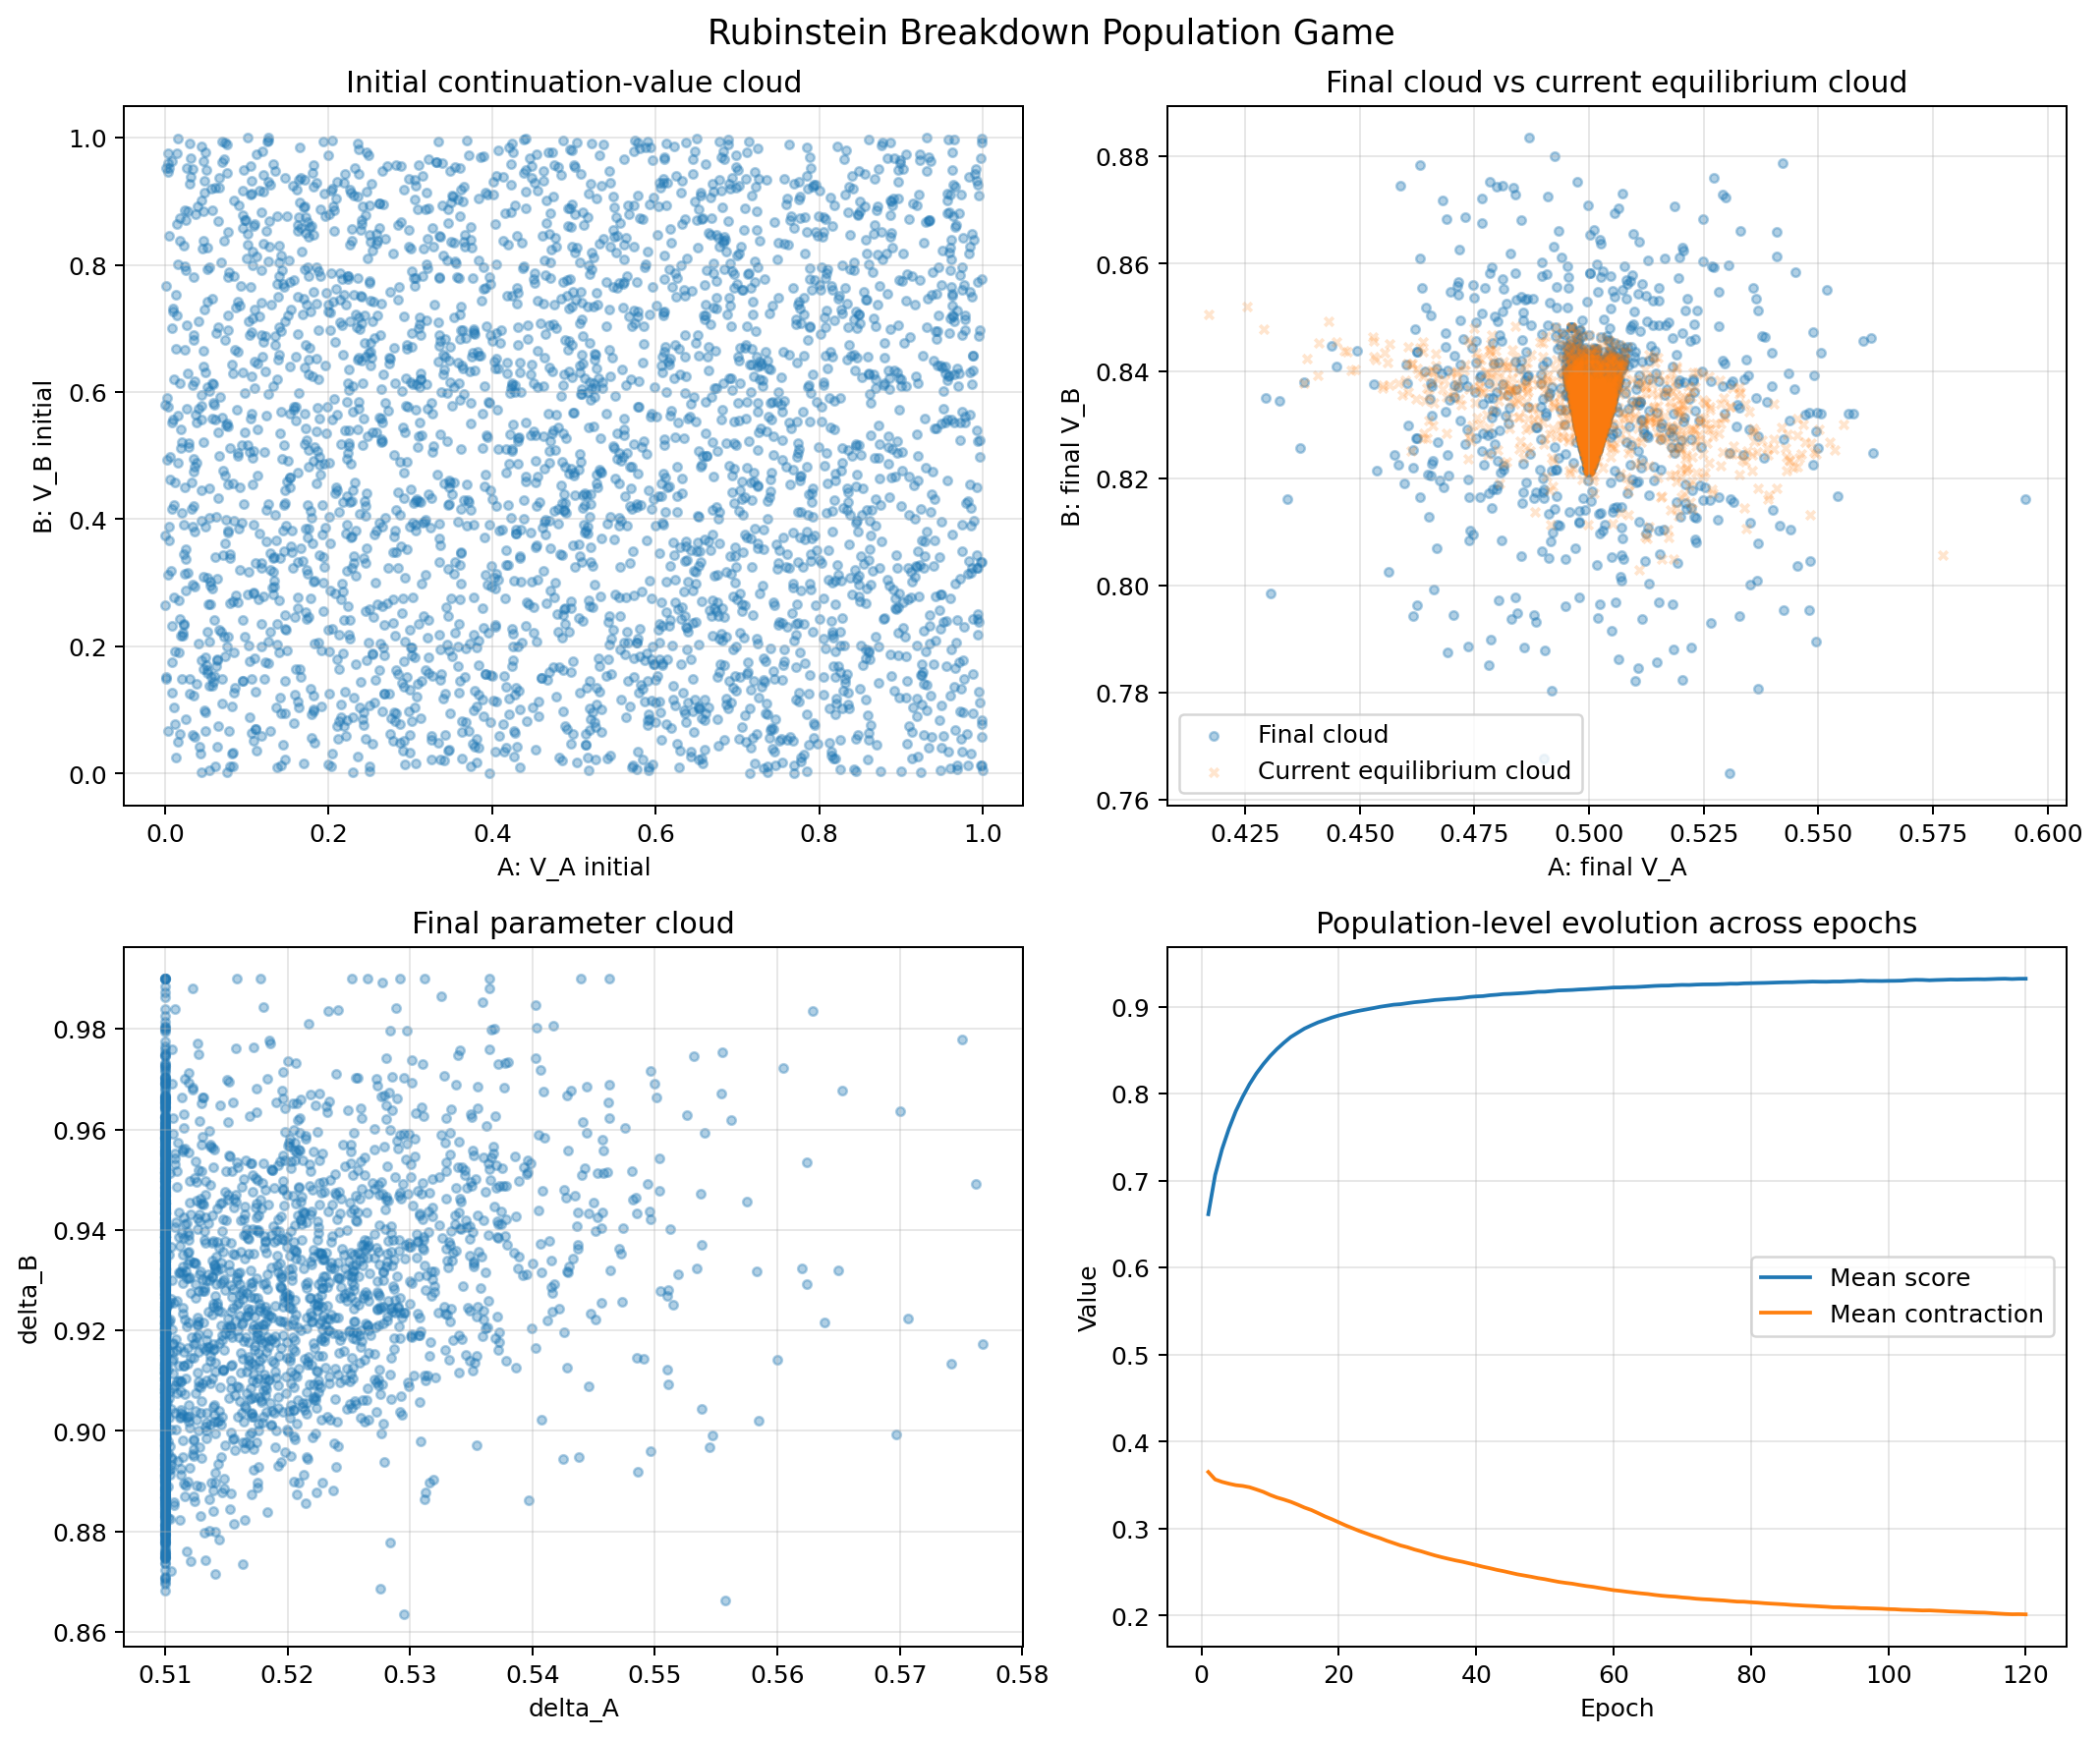

Data behind this chart, as committed beside it:
pair_id, initial_delta_A, initial_delta_B, initial_p_breakdown, initial_V_A, initial_V_B, final_delta_A, final_delta_B, final_p_breakdown, final_V_A, final_V_B, final_V_A_star, final_V_B_star, final_score, final_balance_score, final_speed_score
0, 0.8815, 0.908, 0.1822, 0.8737, 0.5181, 0.51, 0.9158, 0.3456, 0.5009, 0.8328, 0.5009, 0.8328, 0.9388, 0.9983, 0.8
1, 0.7207, 0.7952, 0.04754, 0.2461, 0.3536, 0.5271, 0.9103, 0.3999, 0.5247, 0.8399, 0.5485, 0.8265, 0.9136, 0.9507, 0.8272
2, 0.9221, 0.6275, 0.2277, 0.489, 0.07506, 0.5246, 0.9267, 0.349, 0.4997, 0.8293, 0.4997, 0.8293, 0.9378, 0.9995, 0.794
3, 0.8447, 0.8679, 0.06257, 0.02972, 0.991, 0.51, 0.9502, 0.369, 0.4961, 0.8403, 0.4961, 0.8403, 0.9367, 0.9923, 0.807
4, 0.5552, 0.5506, 0.02438, 0.00888, 0.1748, 0.5126, 0.9187, 0.4, 0.5107, 0.8378, 0.5404, 0.8338, 0.9341, 0.9785, 0.8305
5, 0.9783, 0.8817, 0.1995, 0.7055, 0.2553, 0.533, 0.9534, 0.3673, 0.4981, 0.832, 0.4981, 0.832, 0.9363, 0.9962, 0.7966
6, 0.8753, 0.7932, 0.2621, 0.1183, 0.2359, 0.5134, 0.9126, 0.3455, 0.5038, 0.8307, 0.5038, 0.8307, 0.9344, 0.9923, 0.7993
7, 0.8873, 0.5632, 0.3417, 0.5478, 0.9079, 0.51, 0.9297, 0.3557, 0.4993, 0.8359, 0.4993, 0.8359, 0.94, 0.9986, 0.8032
8, 0.5715, 0.5482, 0.3131, 0.696, 0.7637, 0.51, 0.9151, 0.3423, 0.4988, 0.8327, 0.4988, 0.8327, 0.9378, 0.9977, 0.7981
9, 0.7262, 0.8704, 0.3429, 0.03223, 0.4573, 0.51, 0.9395, 0.3696, 0.5036, 0.8381, 0.5036, 0.8381, 0.9378, 0.9928, 0.8096
10, 0.688, 0.6506, 0.304, 0.4487, 0.9554, 0.511, 0.9517, 0.3786, 0.5031, 0.8402, 0.5031, 0.8402, 0.9393, 0.9938, 0.8122
11, 0.9548, 0.9369, 0.2813, 0.6842, 0.05278, 0.51, 0.9268, 0.3594, 0.504, 0.8353, 0.504, 0.8353, 0.9362, 0.9919, 0.806
12, 0.8191, 0.8758, 0.004055, 0.8897, 0.8937, 0.51, 0.9553, 0.3802, 0.5018, 0.8414, 0.5018, 0.8414, 0.9413, 0.9963, 0.8129
13, 0.9049, 0.8451, 0.2504, 0.2992, 0.06043, 0.51, 0.9094, 0.3419, 0.5025, 0.8314, 0.5025, 0.8314, 0.9363, 0.995, 0.7992
14, 0.7228, 0.6437, 0.04819, 0.9742, 0.3911, 0.51, 0.9547, 0.3867, 0.5074, 0.8413, 0.5074, 0.8413, 0.9347, 0.9852, 0.8169
15, 0.6191, 0.8503, 0.02347, 0.8445, 0.054, 0.5163, 0.9274, 0.3351, 0.5128, 0.8108, 0.4863, 0.8331, 0.9185, 0.9743, 0.7883
16, 0.7762, 0.9651, 0.06256, 0.6506, 0.999, 0.5196, 0.9548, 0.378, 0.486, 0.8383, 0.5026, 0.8376, 0.9228, 0.972, 0.8081
17, 0.5406, 0.5539, 0.3293, 0.3919, 0.9144, 0.51, 0.9388, 0.3656, 0.5009, 0.8379, 0.5009, 0.8379, 0.9409, 0.9982, 0.8073
18, 0.9073, 0.6666, 0.2975, 0.7111, 0.5848, 0.5331, 0.9326, 0.3062, 0.5119, 0.8283, 0.464, 0.8284, 0.9115, 0.9762, 0.7607
19, 0.8132, 0.6226, 0.3795, 0.8162, 0.2178, 0.51, 0.885, 0.3154, 0.4999, 0.8255, 0.4999, 0.8255, 0.9364, 0.9997, 0.7885
20, 0.8739, 0.6988, 0.3916, 0.3033, 0.2768, 0.51, 0.8955, 0.3263, 0.5004, 0.828, 0.5004, 0.828, 0.9372, 0.9991, 0.7927
21, 0.6802, 0.8663, 0.3573, 0.9928, 0.4495, 0.5135, 0.9167, 0.3481, 0.5031, 0.8316, 0.5031, 0.8316, 0.9357, 0.9939, 0.8
22, 0.9759, 0.7376, 0.05317, 0.9086, 0.3228, 0.51, 0.9264, 0.3601, 0.5049, 0.8352, 0.5049, 0.8352, 0.9351, 0.9902, 0.8065
23, 0.9387, 0.784, 0.3514, 0.4855, 0.02131, 0.5123, 0.8982, 0.327, 0.4997, 0.8277, 0.4997, 0.8277, 0.937, 0.9993, 0.7916
24, 0.8836, 0.6608, 0.3355, 0.7228, 0.6563, 0.5279, 0.9565, 0.4, 0.4763, 0.8388, 0.5207, 0.835, 0.9122, 0.9525, 0.8182
25, 0.6034, 0.5778, 0.3484, 0.524, 0.6134, 0.5144, 0.9021, 0.3325, 0.5016, 0.8278, 0.5016, 0.8278, 0.9358, 0.9969, 0.7933
26, 0.734, 0.6381, 0.06067, 0.7609, 0.9043, 0.5446, 0.9089, 0.3633, 0.5304, 0.8598, 0.5271, 0.8172, 0.8972, 0.9391, 0.7993
27, 0.531, 0.9226, 0.04672, 0.827, 0.4769, 0.5254, 0.9197, 0.3456, 0.5021, 0.8274, 0.5021, 0.8274, 0.9351, 0.9959, 0.7931
28, 0.5841, 0.7992, 0.3695, 0.02322, 0.3447, 0.51, 0.9081, 0.3379, 0.5003, 0.831, 0.5003, 0.831, 0.9386, 0.9993, 0.797
29, 0.8379, 0.6914, 0.06953, 0.07913, 0.5115, 0.5116, 0.9562, 0.3864, 0.5066, 0.841, 0.5066, 0.841, 0.9355, 0.9868, 0.8158
30, 0.8675, 0.8892, 0.1474, 0.3365, 0.1947, 0.5286, 0.9638, 0.379, 0.4997, 0.836, 0.4997, 0.836, 0.9406, 0.9993, 0.8036
31, 0.9744, 0.5409, 0.1824, 0.9176, 0.6255, 0.51, 0.9159, 0.3407, 0.4971, 0.8329, 0.4971, 0.8329, 0.935, 0.9942, 0.797
32, 0.6664, 0.6319, 0.04978, 0.3983, 0.77, 0.51, 0.9094, 0.3378, 0.4993, 0.8314, 0.4993, 0.8314, 0.938, 0.9986, 0.7966
33, 0.6878, 0.6204, 0.008254, 0.8875, 0.1535, 0.5165, 0.9447, 0.3635, 0.4969, 0.8366, 0.4969, 0.8366, 0.9364, 0.9939, 0.8023
34, 0.7354, 0.983, 0.3976, 0.4624, 0.3184, 0.5162, 0.9155, 0.3407, 0.4989, 0.8302, 0.4989, 0.8302, 0.9369, 0.9979, 0.7946
35, 0.6009, 0.8489, 0.3507, 0.2889, 0.8678, 0.5341, 0.9403, 0.3617, 0.5026, 0.8286, 0.5026, 0.8286, 0.9349, 0.9947, 0.7954
36, 0.5724, 0.8065, 0.3649, 0.9006, 0.5055, 0.5158, 0.93, 0.3528, 0.4982, 0.8337, 0.4982, 0.8337, 0.9372, 0.9964, 0.799
37, 0.7383, 0.5124, 0.1138, 0.5607, 0.5318, 0.5191, 0.9106, 0.3395, 0.5021, 0.8278, 0.5021, 0.8278, 0.9352, 0.9958, 0.7938
38, 0.6189, 0.5985, 0.08804, 0.3605, 0.7224, 0.5254, 0.9289, 0.3526, 0.5011, 0.8295, 0.5011, 0.8295, 0.937, 0.9977, 0.7954
39, 0.8315, 0.8151, 0.1703, 0.04441, 0.5779, 0.51, 0.8841, 0.3167, 0.5015, 0.8253, 0.5015, 0.8253, 0.9348, 0.997, 0.7895
40, 0.7198, 0.6923, 0.1813, 0.1109, 0.06958, 0.5127, 0.9278, 0.3587, 0.5035, 0.8344, 0.5035, 0.8344, 0.9365, 0.9931, 0.8043
41, 0.9097, 0.9537, 0.00224, 0.1393, 0.804, 0.5201, 0.9271, 0.3474, 0.4935, 0.8111, 0.4971, 0.8313, 0.9292, 0.9869, 0.7947
42, 0.8461, 0.8771, 0.3117, 0.3648, 0.9228, 0.5352, 0.9338, 0.3522, 0.4999, 0.8267, 0.4999, 0.8267, 0.937, 0.9999, 0.7903
43, 0.6599, 0.7247, 0.3987, 0.6073, 0.05328, 0.5147, 0.942, 0.3484, 0.5152, 0.8556, 0.4863, 0.8369, 0.9169, 0.9696, 0.7941
44, 0.9095, 0.8698, 0.2115, 0.3076, 0.1212, 0.5252, 0.99, 0.332, 0.4812, 0.8571, 0.441, 0.8453, 0.904, 0.9623, 0.7679
45, 0.8963, 0.9782, 0.1553, 0.06553, 0.702, 0.51, 0.9155, 0.3444, 0.5002, 0.8328, 0.5002, 0.8328, 0.9395, 0.9996, 0.7993
46, 0.696, 0.7313, 0.1571, 0.2648, 0.6045, 0.51, 0.8907, 0.3228, 0.5013, 0.8269, 0.5013, 0.8269, 0.9357, 0.9974, 0.7917
47, 0.6484, 0.8184, 0.03843, 0.4087, 0.3825, 0.51, 0.9539, 0.3755, 0.4989, 0.8411, 0.4989, 0.8411, 0.9415, 0.9978, 0.8102
48, 0.8376, 0.951, 0.1065, 0.9923, 0.5392, 0.51, 0.8997, 0.3334, 0.5028, 0.8291, 0.5028, 0.8291, 0.935, 0.9945, 0.7961
49, 0.5771, 0.6294, 0.2009, 0.393, 0.7033, 0.5264, 0.9214, 0.347, 0.5022, 0.8274, 0.5022, 0.8274, 0.9349, 0.9956, 0.7932
50, 0.606, 0.9355, 0.1727, 0.0892, 0.5045, 0.51, 0.9041, 0.3403, 0.5182, 0.8293, 0.5049, 0.8301, 0.9143, 0.9636, 0.7994
51, 0.5135, 0.5568, 0.218, 0.5811, 0.1402, 0.51, 0.9245, 0.3505, 0.4987, 0.8348, 0.4987, 0.8348, 0.9385, 0.9975, 0.8011
52, 0.8877, 0.8213, 0.3396, 0.9196, 0.08944, 0.51, 0.9182, 0.3501, 0.5027, 0.8334, 0.5027, 0.8334, 0.9369, 0.9946, 0.8022
53, 0.8291, 0.8858, 0.0901, 0.7867, 0.4389, 0.51, 0.9152, 0.3397, 0.4968, 0.8327, 0.4968, 0.8327, 0.9344, 0.9936, 0.7965
54, 0.8485, 0.805, 0.01107, 0.8362, 0.9229, 0.51, 0.9014, 0.3284, 0.4978, 0.8295, 0.4978, 0.8295, 0.9348, 0.9957, 0.7927
55, 0.8847, 0.7479, 0.01529, 0.9282, 0.5578, 0.51, 0.9214, 0.313, 0.4975, 0.8434, 0.4716, 0.8348, 0.93, 0.9951, 0.7782
56, 0.7303, 0.8063, 0.05367, 0.6365, 0.3582, 0.5203, 0.9094, 0.3334, 0.4986, 0.8271, 0.4986, 0.8271, 0.935, 0.9972, 0.7897
57, 0.783, 0.5828, 0.2282, 0.9949, 0.9087, 0.5168, 0.923, 0.3532, 0.5035, 0.8317, 0.5035, 0.8317, 0.9353, 0.993, 0.8005
58, 0.5771, 0.6135, 0.3233, 0.03328, 0.3886, 0.5205, 0.9221, 0.3497, 0.5023, 0.83, 0.5023, 0.83, 0.9358, 0.9953, 0.797
59, 0.565, 0.6396, 0.3547, 0.8348, 0.5091, 0.51, 0.9008, 0.3286, 0.4984, 0.8293, 0.4984, 0.8293, 0.9357, 0.9969, 0.7929
... 2,940 more rows
